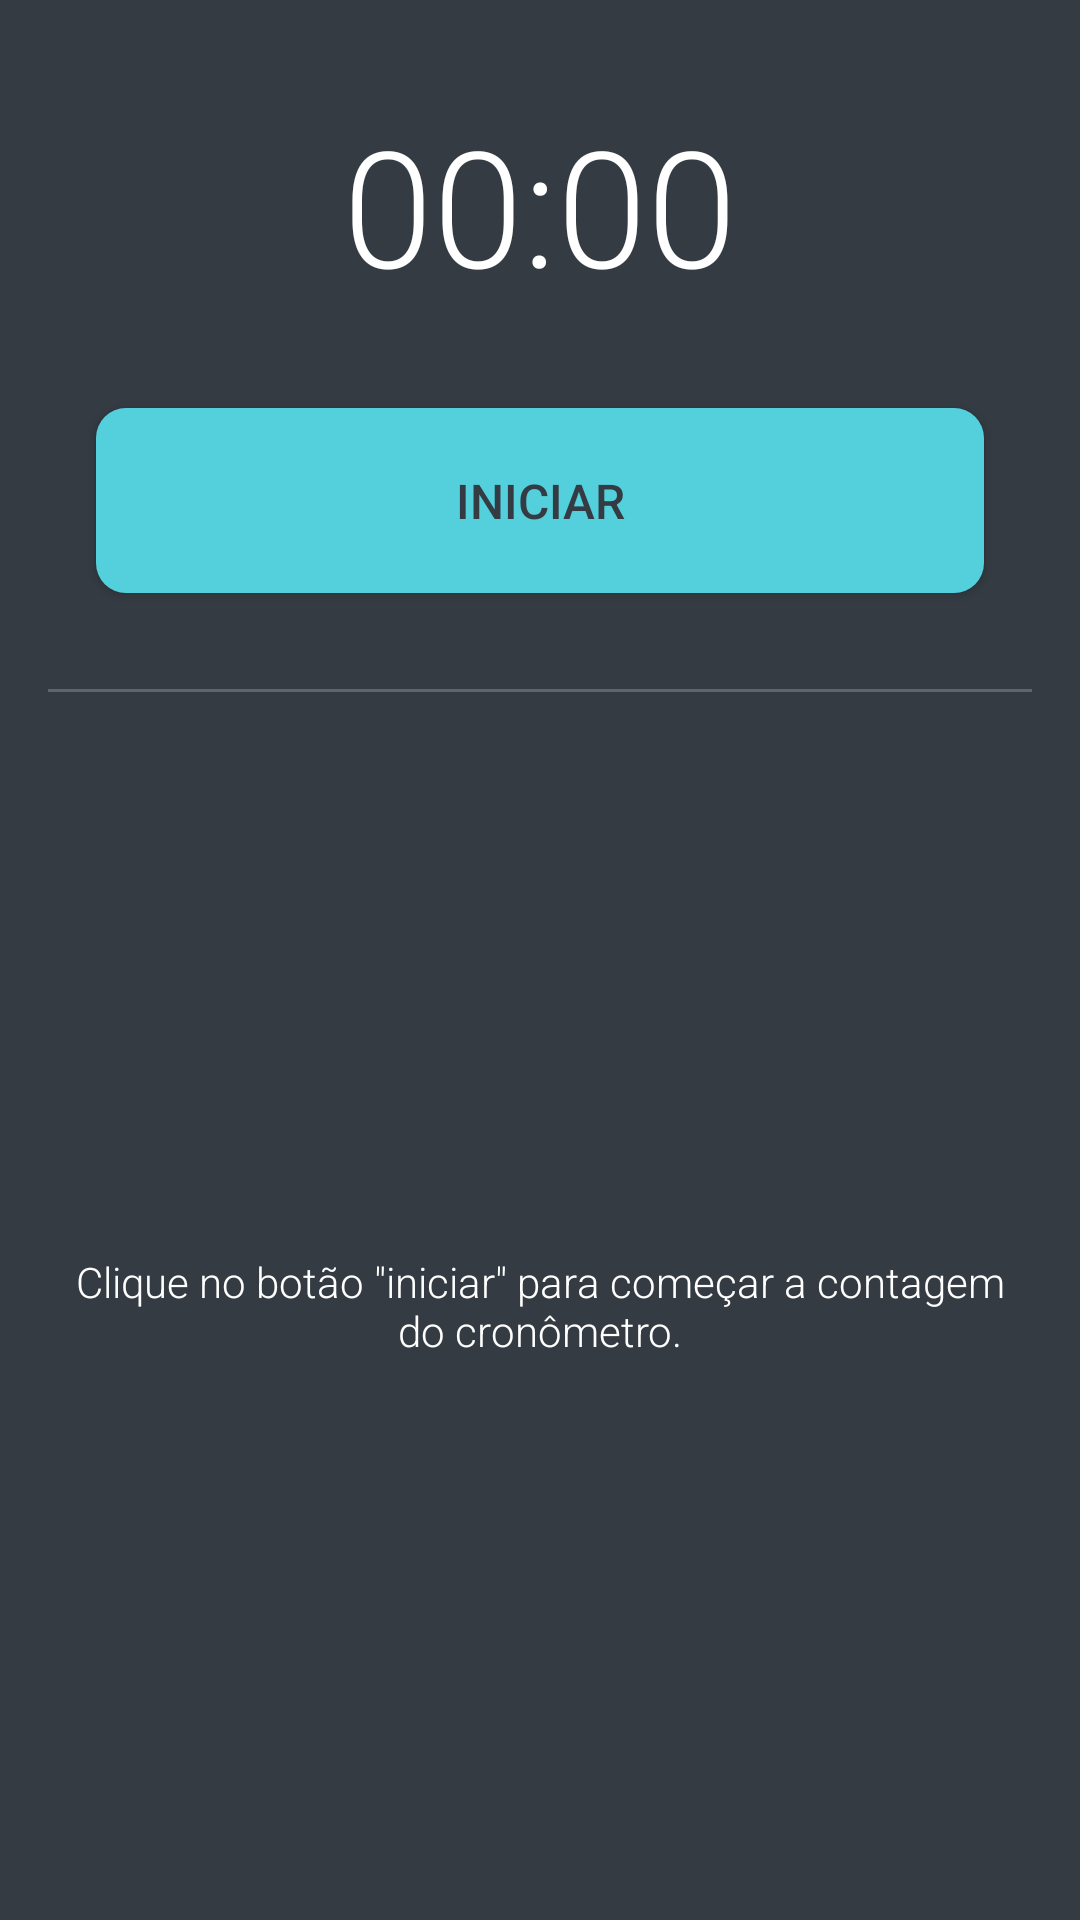

Android layout source for this screen:
<!-- AndroidManifest.xml: application theme AppTheme -->
<!-- res/layout/fragment_chronometer.xml -->
<?xml version="1.0" encoding="utf-8"?>
<ScrollView xmlns:android="http://schemas.android.com/apk/res/android"
    xmlns:tools="http://schemas.android.com/tools"
    android:layout_width="match_parent"
    android:layout_height="match_parent"
    xmlns:app="http://schemas.android.com/apk/res-auto"
    tools:context=".view.fragments.ChronometerFragment"
    android:fillViewport="true">

    <androidx.constraintlayout.widget.ConstraintLayout
        android:layout_width="match_parent"
        android:layout_height="wrap_content"
        android:background="@color/primaryColor">

        <Chronometer
            android:id="@+id/chronometerValueId"
            android:layout_width="match_parent"
            android:layout_height="wrap_content"
            android:layout_marginStart="32dp"
            android:layout_marginTop="32dp"
            android:layout_marginEnd="32dp"
            android:gravity="center|clip_vertical|center_horizontal"
            android:textAlignment="center"
            android:textSize="@dimen/size_font_clock"
            android:textColor="@color/primaryTextColor"
            app:layout_constraintEnd_toEndOf="parent"
            app:layout_constraintStart_toStartOf="parent"
            app:layout_constraintTop_toTopOf="parent" />

        <Button
            android:id="@+id/btnChronometerId"
            style="@style/BtnStyles"
            android:layout_width="0dp"
            android:layout_height="wrap_content"
            android:layout_marginStart="32dp"
            android:layout_marginTop="32dp"
            android:layout_marginEnd="32dp"
            android:text="@string/btn_title_iniciar_crono"
            app:layout_constraintEnd_toEndOf="parent"
            app:layout_constraintStart_toStartOf="parent"
            app:layout_constraintTop_toBottomOf="@+id/chronometerValueId" />

        <TextView
            android:id="@+id/divAlarmId"
            android:layout_width="0dp"
            android:layout_height="1dp"
            android:layout_marginStart="16dp"
            android:layout_marginTop="32dp"
            android:layout_marginEnd="16dp"
            android:background="@color/primaryLightColor"
            app:layout_constraintEnd_toEndOf="parent"
            app:layout_constraintStart_toStartOf="parent"
            app:layout_constraintTop_toBottomOf="@+id/btnChronometerId" />

        <TextView
            android:id="@+id/btnResetId"
            android:layout_width="0dp"
            android:layout_height="wrap_content"
            android:layout_marginStart="32dp"
            android:layout_marginTop="32dp"
            android:layout_marginEnd="32dp"
            android:text="@string/btn_title_zerar_crono"
            android:textAlignment="center"
            android:textSize="24sp"
            android:textStyle="bold"
            android:textColor="@color/primaryTextColor"
            android:visibility="invisible"
            app:layout_constraintEnd_toEndOf="parent"
            app:layout_constraintStart_toStartOf="parent"
            app:layout_constraintTop_toBottomOf="@+id/divAlarmId" />

        <TextView
            android:id="@+id/tvDescriptionChronometerId"
            android:layout_width="0dp"
            android:layout_height="wrap_content"
            android:layout_marginStart="16dp"
            android:layout_marginTop="32dp"
            android:layout_marginEnd="16dp"
            android:layout_marginBottom="32dp"
            android:text="@string/txt_description_crono"
            android:textAlignment="center"
            android:textSize="@dimen/font_size_normal_smartphone"
            android:textColor="@color/primaryTextColor"
            app:layout_constraintBottom_toBottomOf="parent"
            app:layout_constraintEnd_toEndOf="parent"
            app:layout_constraintStart_toStartOf="parent"
            app:layout_constraintTop_toBottomOf="@+id/divAlarmId" />

    </androidx.constraintlayout.widget.ConstraintLayout>
</ScrollView>
<!-- resources referenced by this layout -->
<resources>
  <color name="primaryColor">#343B42</color>
  <color name="primaryLightColor">#5E656D</color>
  <color name="primaryTextColor">#FFFFFF</color>
  <dimen name="font_size_normal_smartphone">14sp</dimen>
  <dimen name="size_font_clock">54sp</dimen>
  <string name="btn_title_iniciar_crono">Iniciar</string>
  <string name="btn_title_zerar_crono">Zerar</string>
  <string name="txt_description_crono">Clique no botão \"iniciar\" para começar a contagem do cronômetro.</string>
  <style name="BtnStyles" parent="Base.TextAppearance.AppCompat.Button">
          <item name="android:background">@drawable/background_btn</item>
          <item name="android:textColor">@color/primaryColor</item>
          <item name="android:textSize">@dimen/size_font_btn</item>
          <item name="android:elevation">@dimen/elevation_button</item>
      </style>
  <style name="AppTheme" parent="Theme.AppCompat.Light.DarkActionBar">
          
          <item name="colorPrimary">@color/primaryColor</item>
          <item name="colorPrimaryDark">@color/primaryDarkColor</item>
          <item name="colorAccent">@color/colorAccent</item>
          <item name="android:navigationBarColor">@color/primaryColor</item>
          <item name="android:statusBarColor">@color/primaryColor</item>
          <item name="android:fontFamily">sans-serif-light</item>
          <item name="windowActionBar">false</item>
          <item name="windowNoTitle">true</item>
      </style>
  <!-- drawable background_btn (drawable) -->
  <?xml version="1.0" encoding="utf-8"?>
  <selector xmlns:android="http://schemas.android.com/apk/res/android">
      <item android:state_pressed="true" android:drawable="@drawable/btn_bg_pressed" />
      <item android:drawable="@drawable/btn_bg_default" />
  </selector>
  <dimen name="size_font_btn">16sp</dimen>
  <dimen name="elevation_button">25dp</dimen>
  <color name="primaryDarkColor">#0E151B</color>
  <color name="colorAccent">#54D0DD</color>
  <!-- drawable btn_bg_pressed (drawable) -->
  <?xml version="1.0" encoding="utf-8"?>
  <shape android:shape="rectangle" xmlns:android="http://schemas.android.com/apk/res/android">
      <solid android:color="@color/secondaryDarkColor" />
      <corners android:radius="10dp" />
      <padding
          android:top="20dp"
          android:right="5dp"
          android:bottom="20dp"
          android:left="5dp"
          />
  </shape>
  <!-- drawable btn_bg_default (drawable) -->
  <?xml version="1.0" encoding="utf-8"?>
  <shape android:shape="rectangle" xmlns:android="http://schemas.android.com/apk/res/android">
      <solid android:color="@color/secondaryColor" />
      <corners android:radius="10dp" />
      <padding
          android:top="20dp"
          android:right="5dp"
          android:bottom="20dp"
          android:left="5dp"
          />
  </shape>
  <color name="secondaryDarkColor">#009FAB</color>
  <color name="secondaryColor">#54D0DD</color>
</resources>
